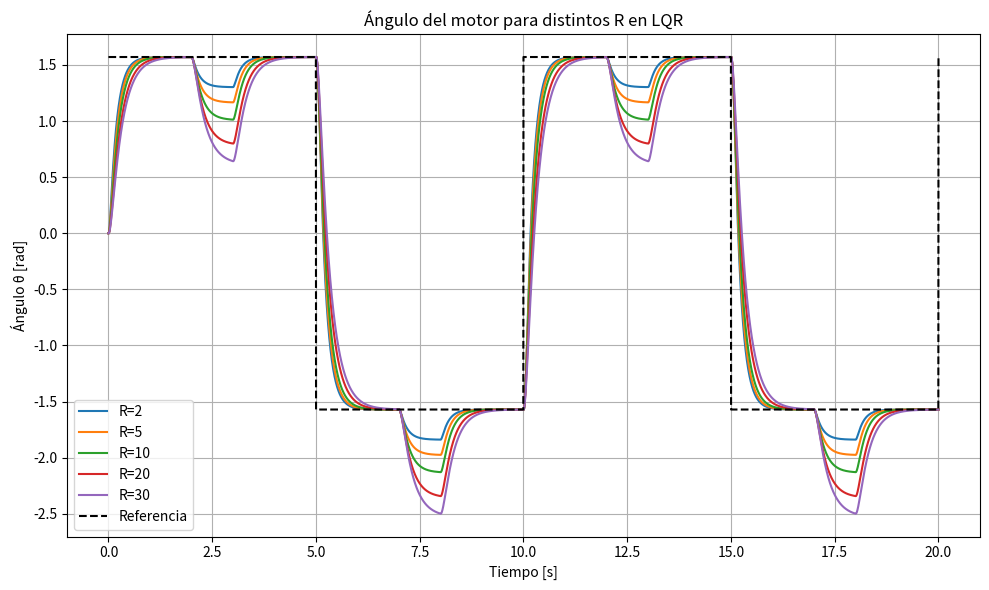
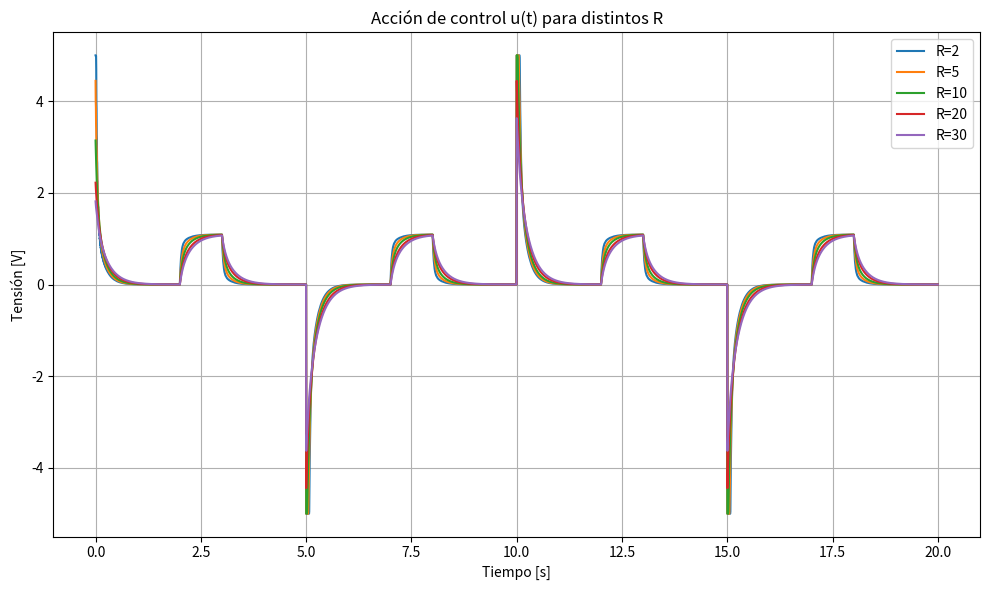

The matplotlib source for these figures, in order:
# Controlador LQR para un motor de corriente continua
# Evolución al modificar parámetro R del controlador LQR

import numpy as np
import matplotlib.pyplot as plt
from scipy.signal import square
from scipy.linalg import solve_continuous_are

# ============================ #
# Parámetros físicos del motor
# ============================ #
Ra = 2.27
La = 0.0047
Ki = 0.25
Km = 0.25
J = 0.00233
B = 0.00131

# ============================ #
# Modelo lineal en espacio de estados
# ============================ #
# x = [ia, omega, theta]
A = np.array([
    [-Ra / La,    -Km / La,    0],
    [Ki / J,     -B / J,       0],
    [0,           1,           0]
])
Bmat = np.array([
    [1 / La],
    [0],
    [0]
])
C = np.array([[0, 0, 1]])
D = np.array([[0]])

# ============================ #
# Definición de torque cuadrado periódico
# ============================ #
def torque_periodico(t):
    t_mod = t % 5
    return 0.12 if 2 <= t_mod < 3 else 0.0

# ============================ #
# Tiempo y paso de integración
# ============================ #
# Fijar h como el paso más restrictivo (R=10)
autovalores = np.linalg.eigvals(A)
polo_mas_rapido = np.min(np.abs(np.real(autovalores[autovalores != 0])))
Tmin = 1 / polo_mas_rapido
h = Tmin / 20  # 20 muestras por constante de tiempo
print(f"Paso de integración fijo: h = {h:.2e} s")

tF = 20
N = int(tF / h)
t = np.linspace(0, tF, N)
ref = (np.pi / 2) * square(2 * np.pi * (1 / 10) * t)

# ============================ #
# Simulaciones para varios R
# ============================ #
R_values = [2, 5, 10, 20, 30]
resultados_angulo = {}
resultados_control = {}

for Rval in R_values:
    Q = np.diag([1, 1, 40])
    R = np.array([[Rval]])
    P = solve_continuous_are(A, Bmat, Q, R)
    K = np.linalg.inv(R) @ (Bmat.T @ P)

    X = np.zeros((3, N))
    u = np.zeros(N)
    for k in range(N - 1):
        ia, omega, theta = X[:, k]
        torque = torque_periodico(t[k])
        x_ref = np.array([0, 0, ref[k]])
        u_k = (-K @ (X[:, k] - x_ref)).item()   
        u_k = np.clip(u_k, -5, 5)
        u[k] = u_k

        # Dinámica del sistema
        ia_dot = (-Ra * ia - Km * omega + u_k) / La
        omega_dot = (Ki * ia - B * omega - torque) / J
        theta_dot = omega

        X[0, k+1] = ia + h * ia_dot
        X[1, k+1] = omega + h * omega_dot
        X[2, k+1] = theta + h * theta_dot

    resultados_angulo[Rval] = X[2, :]
    resultados_control[Rval] = u

# ============================ #
# Gráficos
# ============================ #
plt.figure(figsize=(10, 6))
for Rval in R_values:
    plt.plot(t, resultados_angulo[Rval], label=f'R={Rval}')
plt.plot(t, ref, '--k', label='Referencia')
plt.title('Ángulo del motor para distintos R en LQR')
plt.xlabel('Tiempo [s]')
plt.ylabel('Ángulo θ [rad]')
plt.grid()
plt.legend()
plt.tight_layout()
plt.show()

plt.figure(figsize=(10, 6))
for Rval in R_values:
    plt.plot(t, resultados_control[Rval], label=f'R={Rval}')
plt.title('Acción de control u(t) para distintos R')
plt.xlabel('Tiempo [s]')
plt.ylabel('Tensión [V]')
plt.grid()
plt.legend()
plt.tight_layout()
plt.show()
